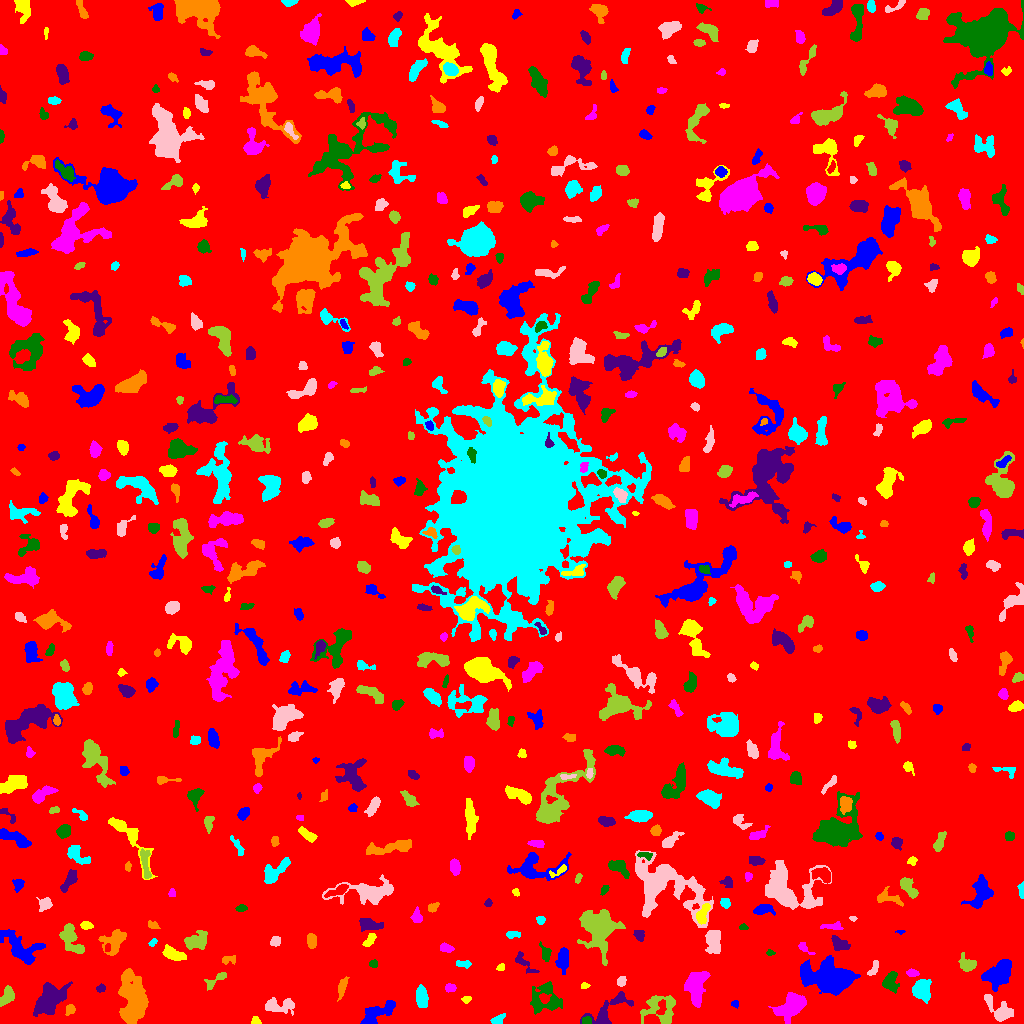

The file beside this chart, header and first rows:
ID, X, Y, A, B, theta, total_flux, mu_max, mu_median, mu_mean, R_fwhm, R_e, R10, R90, x_start, x_end, y_start, y_end, area, greylevel
0, 496.4, 519.1, 300.2, 293.2, 1.048, 1536871, 15.0, 1.0, 1.792, 26.43, 233.7, 87.64, 388.1, 0, 1023, 0, 1023, 857403, 1.792
1, 376.6, 10.43, 9.726, 3.835, 0.4966, 1594, 10.0, 4.0, 3.804, 6.747, 6.433, 2.459, 9.966, 360, 395, 0, 23, 419, 7.804
2, 255.3, 2.483, 2.053, 1.933, 1.243, 120.0, 4.0, 2.0, 1.791, 3.568, 2.394, 0.7979, 3.7, 251, 261, 0, 7, 67, 7.791
3, 792.2, 18, 6.919, 4.485, 0.653, 3928, 20.0, 5.0, 6.843, 7.024, 6.358, 2.523, 10.82, 768, 806, 0, 31, 574, 11.84
4, 586.7, 2.578, 2.586, 1.958, -0.03297, 206.0, 5.0, 3.0, 2.861, 3.742, 2.821, 1.128, 4.26, 582, 591, 0, 7, 72, 8.861
5, 49.27, 23.28, 8.73, 5.157, 0.8399, 3023, 10.0, 4.0, 4.193, 9.441, 7.979, 3.192, 12.83, 33, 72, 7, 42, 721, 8.193
6, 70.23, 14.31, 2.555, 2.008, 0.9538, 177.0, 5.0, 2.0, 1.903, 3.09, 2.764, 0.9772, 4.514, 65, 75, 8, 19, 93, 9.903
7, 497.7, 3.474, 3.342, 1.926, 0.5105, 192.0, 4.0, 2.0, 1.745, 4.406, 3.09, 1.128, 4.787, 490, 505, 0, 10, 110, 6.745
8, 278.8, 17.78, 8.517, 3.386, -0.008317, 1403, 10.0, 4.0, 4.317, 6.408, 5.781, 2.257, 9.027, 265, 294, 8, 26, 325, 7.317
9, 661, 15, 9.402, 8.221, 0.003903, 1531, 9.0, 3.0, 2.814, 4.82, 7.181, 2.646, 11.41, 640, 675, 0, 28, 544, 6.814
10, 224, 20.45, 12.17, 4.849, 0.8119, 2614, 9.0, 3.0, 3.43, 8.156, 8.63, 3.29, 13.58, 201, 241, 0, 39, 762, 7.43
11, 735, 19.54, 1.949, 1.596, -1.54, 89.0, 3.0, 2.0, 1.679, 3.192, 2.185, 0.7979, 3.29, 731, 738, 15, 23, 53, 6.679
12, 466.8, 23.97, 2.409, 1.279, 0.0967, 74.0, 3.0, 1.0, 1.194, 2.646, 2.111, 0.7979, 3.385, 461, 471, 20, 27, 62, 7.194
13, 696.1, 38, 8.61, 4.5, 1.442, 2871, 13.0, 5.0, 5.173, 7.313, 7.001, 2.706, 11.2, 684, 710, 16, 52, 555, 9.173
14, 544.4, 24.58, 8.111, 7.558, 0.5546, 1682, 8.0, 3.0, 3.009, 8.058, 7.225, 2.821, 11.48, 530, 562, 9, 42, 559, 7.009
15, 607.5, 13.35, 13.06, 4.837, 0.6821, 1317, 7.0, 3.0, 2.857, 6.91, 6.507, 2.459, 10.36, 580, 633, 0, 32, 461, 6.857
16, 341.9, 35.78, 5.343, 1.852, 1.294, 357.0, 5.0, 2.0, 2.318, 4.26, 3.742, 1.493, 6.103, 337, 349, 22, 47, 154, 6.318
17, 420.9, 26.46, 5.179, 2.274, -1.527, 920.0, 9.0, 3.0, 3.833, 5.323, 4.334, 1.784, 7.024, 416, 428, 16, 39, 240, 8.833
18, 998.1, 14.6, 9.274, 4.076, -0.6971, 955.0, 8.0, 2.0, 2.553, 5.171, 5.997, 2.111, 9.356, 984, 1013, 2, 29, 374, 7.553
19, 7.056, 28.06, 4.951, 2.521, 1.054, 432.0, 7.0, 2.0, 2.107, 3.338, 4.068, 1.493, 6.433, 0, 14, 17, 38, 205, 7.107
20, 312.7, 49.8, 8.579, 4.319, 0.9411, 2120, 10.0, 5.0, 4.589, 8.686, 6.652, 2.585, 10.22, 303, 330, 32, 64, 462, 8.589
21, 997.8, 48.59, 6.916, 4.663, 0.7818, 3356, 20.0, 5.0, 5.826, 5.917, 6.482, 2.394, 11.28, 981, 1011, 32, 64, 576, 9.826
22, 584.4, 37.79, 2.1, 1.344, 0.2275, 123.0, 5.0, 2.0, 2.412, 2.646, 2.034, 0.7979, 3.241, 581, 590, 35, 41, 51, 9.412
23, 450.2, 35.5, 2.378, 1.878, 0.0, 144.0, 4.0, 1.0, 1.636, 3.656, 2.585, 0.9772, 4.26, 445, 456, 31, 40, 88, 6.636
24, 890.3, 41.64, 4.829, 3.441, 1.442, 781.0, 7.0, 3.0, 3.188, 5.698, 4.82, 1.954, 7.569, 882, 899, 30, 52, 245, 8.188
25, 100.9, 34.79, 2.093, 1.698, 0.1254, 119.0, 4.0, 2.0, 1.75, 3.523, 2.394, 0.7979, 3.7, 96, 105, 31, 40, 68, 6.75
26, 132.5, 24.35, 12.17, 6.037, -1.446, 5791, 14.0, 5.0, 5.171, 10.46, 10.08, 3.909, 15.98, 118, 148, 0, 55, 1120, 9.171
27, 921.4, 34.07, 4.766, 4.018, 1.434, 2198, 15.0, 6.0, 6.334, 6.457, 5.441, 2.185, 8.759, 912, 931, 20, 44, 347, 10.33
28, 621.3, 42.33, 2.512, 1.951, 1.133, 199.0, 5.0, 2.0, 2.287, 3.241, 2.821, 0.9772, 4.442, 617, 626, 37, 47, 87, 8.287
29, 215.9, 43.8, 7.465, 2.093, 0.5744, 192.0, 4.0, 1.0, 1.2, 4.029, 3.478, 1.262, 5.726, 204, 226, 33, 51, 160, 7.2
30, 429.1, 53.09, 3.01, 2.384, -0.9132, 407.0, 7.0, 3.0, 3.479, 4.029, 3.338, 1.262, 5.262, 424, 436, 48, 61, 117, 7.479
31, 830.8, 44.6, 10.71, 5.857, -0.1687, 13191, 46.0, 6.0, 10.01, 7.378, 8.5, 3.141, 15.91, 800, 860, 28, 68, 1318, 14.01
32, 500.9, 55.99, 2.083, 1.496, 0.5145, 71.0, 3.0, 1.0, 1.268, 2.585, 2.185, 0.7979, 3.432, 496, 504, 53, 60, 56, 6.268
33, 912.4, 50.41, 2.897, 1.748, -0.1117, 234.0, 6.0, 2.0, 2.69, 3.7, 2.877, 1.128, 4.514, 906, 919, 47, 55, 87, 7.69
34, 372.9, 59.56, 1.858, 1.727, 0.2586, 81.0, 3.0, 1.0, 1.246, 2.764, 2.257, 0.7979, 3.568, 369, 377, 56, 64, 65, 6.246
35, 523.0, 61.74, 7.264, 2.54, -0.8099, 437.0, 6.0, 2.0, 2.469, 4.82, 4.029, 1.596, 6.457, 515, 539, 50, 72, 177, 6.469
36, 228.8, 64.11, 3.938, 1.93, -0.008811, 198.0, 4.0, 2.0, 1.922, 4.442, 2.985, 1.128, 4.853, 222, 235, 59, 68, 103, 7.922
37, 463.1, 59.81, 4.036, 1.477, -0.08601, 139.0, 3.0, 1.0, 1.39, 3.909, 3.09, 1.128, 4.687, 456, 471, 55, 63, 100, 6.39
38, 873.7, 55.11, 4.672, 1.742, 1.113, 257.0, 4.0, 3.0, 2.336, 4.983, 3.432, 1.382, 5.046, 867, 878, 48, 63, 110, 8.336
39, 967.2, 59.51, 4.407, 3.536, -0.4888, 1072, 9.0, 5.0, 5.105, 6.457, 4.787, 1.954, 7.159, 958, 976, 52, 71, 210, 8.105
40, 947.0, 66.22, 2.207, 1.494, -1.564, 60.0, 2.0, 1.0, 0.9091, 3.785, 2.111, 0.7979, 3.478, 944, 951, 61, 71, 66, 6.909
41, 563.2, 64.48, 5.399, 2.621, 1.464, 528.0, 4.0, 2.0, 2.087, 6.979, 4.652, 2.034, 7.114, 555, 568, 49, 76, 253, 7.087
42, 173.6, 69.24, 5.786, 2.608, -0.4166, 916.0, 8.0, 4.0, 3.77, 6.308, 4.886, 1.954, 7.611, 162, 186, 63, 79, 243, 7.77
43, 445.9, 75.37, 3.396, 2.065, -0.1893, 388.0, 6.0, 4.0, 3.527, 5.109, 3.478, 1.382, 5.202, 440, 454, 71, 81, 110, 7.527
44, 770, 70.79, 2.163, 1.465, -0.08293, 107.0, 4.0, 2.0, 2.277, 3.385, 2.185, 0.7979, 3.338, 766, 775, 68, 74, 47, 7.277
45, 838.7, 80.36, 5.058, 3.082, -0.5374, 427.0, 4.0, 2.0, 2.124, 6.794, 4.549, 1.784, 7.069, 831, 850, 73, 88, 201, 6.124
46, 311.8, 82.74, 3.288, 2.001, -1.546, 369.0, 6.0, 3.0, 2.693, 4.72, 3.241, 1.382, 5.171, 307, 316, 75, 90, 137, 7.693
47, 153, 81.22, 2.293, 1.512, 0.7532, 97.0, 3.0, 2.0, 1.764, 3.141, 2.326, 0.9772, 3.7, 148, 157, 77, 85, 55, 7.764
48, 275.4, 82.52, 2.236, 2.128, 0.5067, 215.0, 5.0, 2.0, 2.194, 3.742, 2.764, 1.128, 4.334, 270, 280, 77, 87, 98, 7.194
49, 70.37, 84.98, 8.561, 4.058, -1.053, 1341, 8.0, 3.0, 3.295, 6.91, 6.129, 2.326, 9.95, 59, 84, 70, 100, 407, 7.295
50, 243, 79.95, 5.615, 2.257, -1.491, 365.0, 6.0, 2.0, 2.296, 4.184, 3.656, 1.382, 6.206, 238, 247, 63, 87, 159, 7.296
51, 21.57, 75.21, 12.21, 6.276, -0.6434, 2028, 8.0, 3.0, 3.194, 8.849, 7.756, 2.877, 12.31, 0, 45, 59, 94, 635, 7.194
52, 369.7, 83.17, 3.938, 1.938, 0.9031, 233.0, 4.0, 2.0, 1.926, 4.583, 3.338, 1.262, 5.499, 362, 376, 77, 90, 121, 6.926
53, 803.6, 76.05, 4.308, 1.796, -0.6949, 179.0, 4.0, 2.0, 1.884, 3.949, 2.877, 1.128, 4.82, 798, 815, 69, 81, 95, 8.884
54, 545.7, 69.86, 3.583, 2.174, -1.361, 265.0, 5.0, 2.0, 1.978, 3.868, 3.29, 1.262, 5.262, 539, 551, 62, 82, 134, 6.978
55, 639.1, 89.01, 2.895, 2.326, -0.957, 407.0, 7.0, 4.0, 3.804, 4.26, 3.29, 1.262, 5.046, 633, 644, 82, 93, 107, 7.804
56, 115, 82.75, 6.877, 4.829, 0.8441, 1403, 11.0, 3.0, 3.607, 4.549, 5.863, 2.111, 9.674, 98, 126, 68, 94, 389, 7.607
57, 512.3, 89.29, 3.354, 1.771, 0.07347, 224.0, 6.0, 2.0, 2.358, 3.613, 2.932, 1.128, 4.618, 506, 520, 85, 92, 95, 7.358
58, 713.6, 83.2, 6.277, 3.703, -1.503, 2184, 13.0, 7.0, 6.578, 7.506, 5.917, 2.394, 8.992, 705, 720, 70, 93, 332, 9.578
59, 196.2, 82.77, 6.216, 3.818, 0.387, 1308, 9.0, 4.0, 4.0, 6.308, 5.726, 2.257, 8.813, 184, 207, 74, 93, 327, 8.0
... 588 more rows
